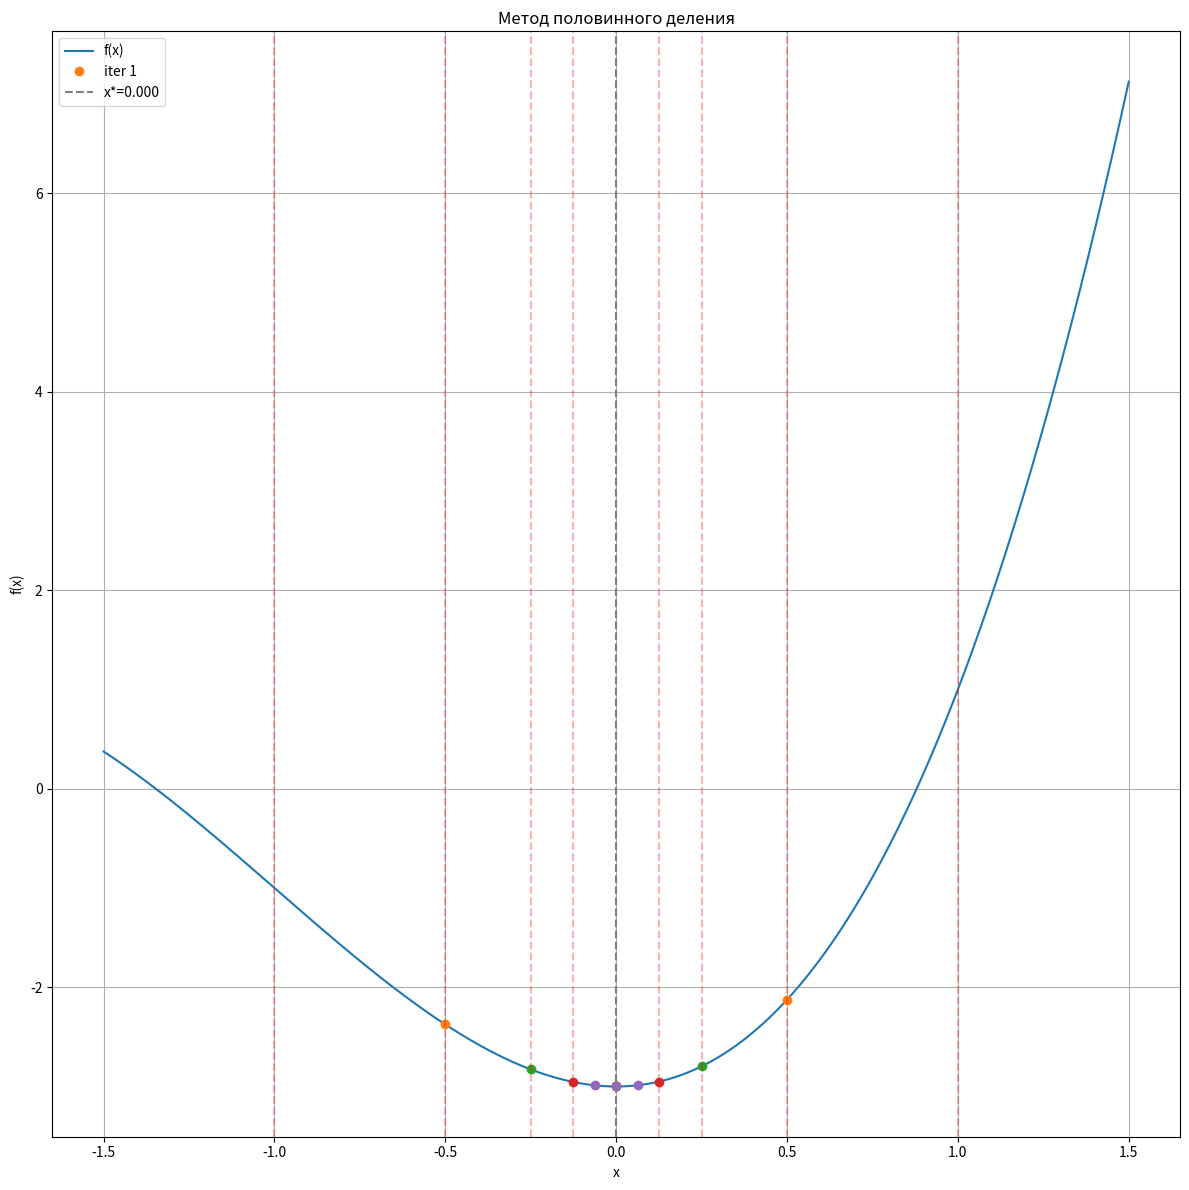

Python code for this plot:
import numpy as np
import matplotlib.pyplot as plt


def f(x):
    return x ** 3 + 3 * x ** 2 - 3


a, b = -1, 1
epsilon = 0.2


# Метод половинного деления
def half_method(f, a, b, epsilon):
    iterations = []
    k = 0

    while (b - a) > epsilon:
        l = abs(b - a)
        c = (a + b) / 2
        y = a + l / 4
        z = b - l / 4
        fy, fc, fz = f(y), f(c), f(z)
        iterations.append((a, b, y, c, z, fy, fc, fz))
        if fy < fc:
            b = c
            c = y
            print(
                f"Средняя точка: {c}",
                f"Модуль L: {l}",
                f"Значение функции в точке X_C_K: {fc}",
                f"Точка y: {y}",
                f"Значение f(y): {fy}",
                f"Точка z: {z}",
                f"Значение f(z): {fz}",
            )
        elif fz < fc:
            a = c
            c = z
            print(
                f"Средняя точка: {c}",
                f"Модуль L: {l}",
                f"Значение функции в точке X_C_K: {fc}",
                f"Точка y: {y}",
                f"Значение f(y): {fy}",
                f"Точка z: {z}",
                f"Значение f(z): {fz}",
            )
        else:
            a, b = y, z
            print(
                f"Средняя точка: {c}",
                f"Модуль L: {l}",
                f"Значение функции в точке X_C_K: {fc}",
                f"Точка y: {y}",
                f"Значение f(y): {fy}",
                f"Точка z: {z}",
                f"Значение f(z): {fz}",
            )
        k += 1
    x_min = (a + b) / 2
    return x_min, f(x_min), k, iterations


x_min_half, f_min_half, k_half, steps_half = half_method(f, a, b, epsilon)

x_vals = np.linspace(a - 0.5, b + 0.5, 500)
y_vals = f(x_vals)

plt.figure(figsize=(12, 12))
plt.plot(x_vals, y_vals, label="f(x)")
for i, (a_i, b_i, y_i, c_i, z_i, fy_i, fc_i, fz_i) in enumerate(steps_half):
    plt.axvline(a_i, color="r", ls="--", alpha=0.3)
    plt.axvline(b_i, color="r", ls="--", alpha=0.3)
    plt.plot(
        [y_i, c_i, z_i], [fy_i, fc_i, fz_i], "o", label=f"iter {i + 1}" if i == 0 else ""
    )
plt.axvline(x_min_half, color="gray", ls="--", label=f"x*={x_min_half:.3f}")
plt.title("Метод половинного деления")
plt.xlabel("x")
plt.ylabel("f(x)")
plt.legend()
plt.grid(True)
plt.tight_layout()
plt.show()

print(
    f"Минимум функции: {f_min_half}",
    f"Количество итераций: {k_half}",
    f"Точка минимума: {x_min_half}",
)
